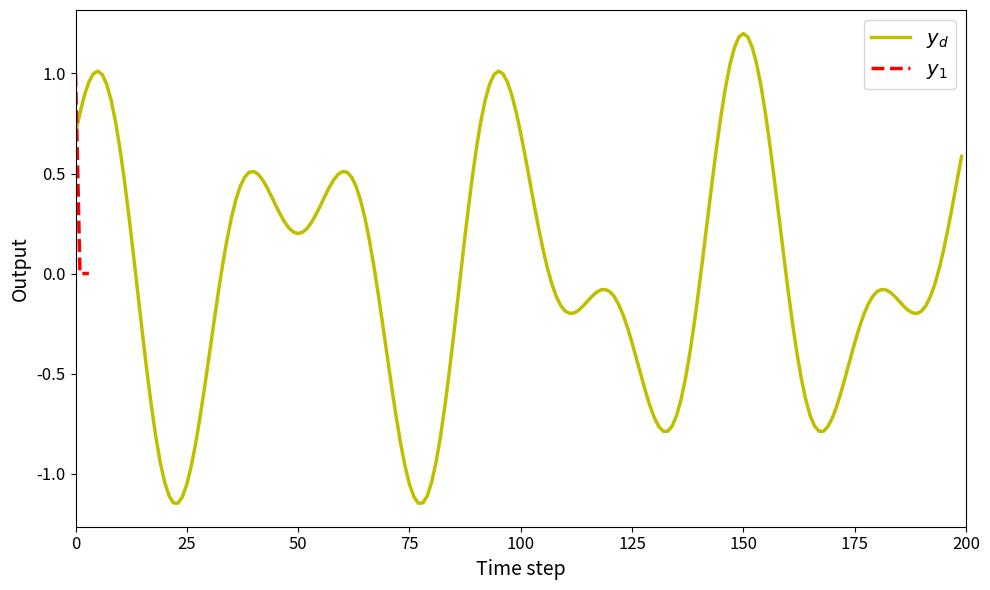

This chart was generated by the following Python code:
import numpy as np
import matplotlib.pyplot as plt 

#define parameters 
d =5
rho = 0.3
eta = 1
lamda = 0.5
mu = 0.5
epsilon = 10**-5
alpha = 1
omega = 1
sigma = 1
tau =1
gamma1 = 0.15
gamma2 = 0.15
gamma3 = 0.45
gamma4 = 0.45

rT = 1024
m = 350
L = 200

yd = np.zeros(L + 1)
for k in range(L):
    yd[k] = 0.5 * np.sin(0.07 * np.pi * k) + 0.7 * np.cos(0.04 * np.pi * k)

# Initialize arrays
phi1 = np.zeros((L, 1))
phi2 = np.zeros((L, 1))
phi3 = np.zeros((L, 1))
phi4 = np.zeros((L, 1))

mfa1 = np.zeros((L, 1))
mfa2 = np.zeros((L, 1))
mfa3 = np.zeros((L, 1))
mfa4 = np.zeros((L, 1))

sm1 = np.zeros((L, 1))
sm2 = np.zeros((L, 1))
sm3 = np.zeros((L, 1))
sm4 = np.zeros((L, 1))

u1 = np.zeros((L, 1))
u2 = np.zeros((L, 1))
u3 = np.zeros((L, 1))
u4 = np.zeros((L, 1))

y1 = np.zeros((L + 1, 1))
y2 = np.zeros((L + 1, 1))
y3 = np.zeros((L + 1, 1))
y4 = np.zeros((L + 1, 1))

si1 = np.zeros((L, 1))
si2 = np.zeros((L, 1))
si3 = np.zeros((L, 1))
si4 = np.zeros((L, 1))

s1 = np.zeros((L, 1))
s2 = np.zeros((L, 1))
s3 = np.zeros((L, 1))
s4 = np.zeros((L, 1))

# Simulation loop
for k in range(1, L-1):
    if k == 1:
        phi1[0] = 1
        phi2[0] = 1
        phi3[0] = 1
        phi4[0] = 1
    elif k == 2:
        phi1[k] = phi1[k - 1] + eta * u1[k - 1] / (mu + u1[k - 1]**2) * (y1[k] - y1[k - 1] - phi1[k - 1] * u1[k - 1])
        phi2[k] = phi2[k - 1] + eta * u2[k - 1] / (mu + u2[k - 1]**2) * (y2[k] - y2[k - 1] - phi2[k - 1] * u2[k - 1])
        phi3[k] = phi3[k - 1] + eta * u3[k - 1] / (mu + u3[k - 1]**2) * (y3[k] - y3[k - 1] - phi3[k - 1] * u3[k - 1])
        phi4[k] = phi4[k - 1] + eta * u4[k - 1] / (mu + u4[k - 1]**2) * (y4[k] - y4[k - 1] - phi4[k - 1] * u4[k - 1])
    else:
        phi1[k] = phi1[k - 1] + (eta * (u1[k - 1] - u1[k - 2]) / (mu + (abs(u1[k - 1] - u1[k - 2]))**2)) * (y1[k] - y1[k - 1] - phi1[k - 1] * (u1[k - 1] - u1[k - 2]))
        phi2[k] = phi2[k - 1] + (eta * (u2[k - 1] - u2[k - 2]) / (mu + (abs(u2[k - 1] - u2[k - 2]))**2)) * (y2[k] - y2[k - 1] - phi2[k - 1] * (u2[k - 1] - u2[k - 2]))
        phi3[k] = phi3[k - 1] + (eta * (u3[k - 1] - u3[k - 2]) / (mu + (abs(u3[k - 1] - u3[k - 2]))**2)) * (y3[k] - y3[k - 1] - phi3[k - 1] * (u3[k - 1] - u3[k - 2]))
        phi4[k] = phi4[k - 1] + (eta * (u4[k - 1] - u4[k - 2]) / (mu + (abs(u4[k - 1] - u4[k - 2]))**2)) * (y4[k] - y4[k - 1] - phi4[k - 1] * (u4[k - 1] - u4[k - 2]))

    si1[k] = yd[k] - 2 * y1[k] + y4[k]
    si2[k] = y1[k] - 2 * y2[k] + y3[k]
    si3[k] = y2[k] + yd[k] - 2 * y3[k]
    si4[k] = y1[k] + y3[k] - 2 * y4[k]

    s1[k] = alpha * si1[k+1] - si1[k]
    s2[k] = alpha * si2[k+1] - si2[k]
    s3[k] = alpha * si3[k+1] - si3[k]
    s4[k] = alpha * si4[k+1] - si4[k]


    if k == 1:
        mfa1[0] = 0
        mfa2[0] = 0
        mfa3[0] = 0
        mfa4[0] = 0
    else:
        mfa1[k] = mfa1[k - 1] + (rho * phi1[k]) / (lamda + abs(phi1[k])**2) * si1[k]
        mfa2[k] = mfa2[k - 1] + (rho * phi2[k]) / (lamda + abs(phi2[k])**2) * si2[k]
        mfa3[k] = mfa3[k - 1] + (rho * phi3[k]) / (lamda + abs(phi3[k])**2) * si3[k]
        mfa4[k] = mfa4[k - 1] + (rho * phi4[k]) / (lamda + abs(phi4[k])**2) * si4[k]

    if k == 1:
        sm1[0] = 0
        sm2[0] = 0
        sm3[0] = 0
        sm4[0] = 0
    else:
        sm1[k] = sm1[k-1] + ((omega * phi1[k])/(sigma+abs(phi1[k])**2))*((alpha*(si1[k])-si1[k])/(alpha*(y4[k]+yd[k]))-y1[k]+tau*np.sign(s1[k]))
        sm2[k] = sm2[k-1] + ((omega * phi2[k])/(sigma+abs(phi2[k])**2))*((alpha*(si2[k])-si1[k])/(alpha*(y1[k]+y3[k]))-y2[k]+tau*np.sign(s2[k]))
        sm3[k] = sm3[k-1] + ((omega * phi3[k])/(sigma+abs(phi3[k])**2))*((alpha*(si3[k])-si3[k])/(alpha*(y2[k]+yd[k]))-y3[k]+tau*np.sign(s3[k]))
        sm4[k] = sm4[k-1] + ((omega * phi4[k])/(sigma+abs(phi4[k])**2))*((alpha*(si4[k])-si4[k])/(alpha*(y1[k]+y3[k]))-y4[k]+tau*np.sign(s4[k]))

    if k == 1:
        u1[0] = 0.1
        u2[0] = 0.1
        u3[0] = 0.1
        u4[0] = 0.1
    else:
        u1[k] = mfa1[k] + gamma1 * sm1[k]
        u2[k] = mfa2[k] + gamma2 * sm2[k]
        u3[k] = mfa3[k] + gamma3 * sm3[k]
        u4[k] = mfa4[k] + gamma4 * sm4[k]

    y1[0] = 1
    y2[0] = 1
    y3[0] = 1
    y4[0] = 1
    y1[k + 1] = m / (rT * 0.1) * u1[k]
    y2[k + 1] = m / (rT * 0.1) * u2[k]
    y3[k + 1] = m / (rT * 0.3) * u3[k]
    y4[k + 1] = m / (rT * 0.3) * u4[k]

plt.figure(figsize=(10, 6))  # Adjust figure size for better visibility

plt.plot(yd[:-1], '-y', linewidth=2.5, label=r'$y_d$')  
plt.plot(y1[:-1], '--r', linewidth=2.5, label=r'$y_1$')

# Enlarge font size for axis labels and legend
plt.xlabel('Time step', fontsize=14)
plt.ylabel('Output', fontsize=14)
plt.xticks(fontsize=12)
plt.yticks(fontsize=12)
plt.xlim(0,L)  # Set y-axis to range from -0.35 to 0.35

# Improve legend readability
plt.legend(fontsize=14, loc='best')
# plt.title('Tracking performance',fontsize=15, fontweight='bold',fontname=font_style)

plt.grid(False)  # Add grid for better readability
plt.tight_layout()  # Adjust layout for clarity

plt.show()